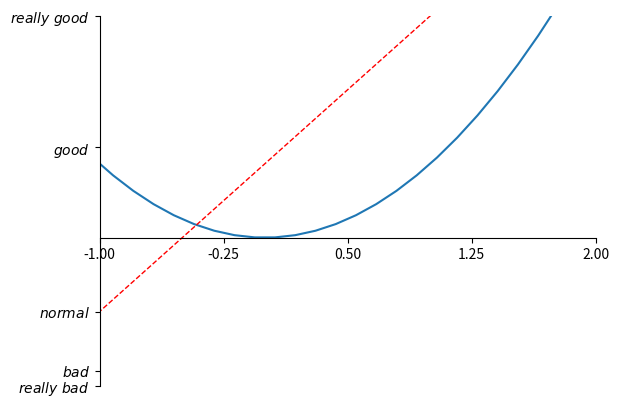

This figure's Python source:
#matplotlib
import matplotlib.pyplot as plt
import numpy as np
x = np.linspace(-3, 3, 50)
y1 = 2*x + 1
y2 = x**2

plt.figure()
plt.plot(x, y2)
plt.plot(x, y1, color='red', linewidth=1.0, linestyle='--')
plt.xlim((-1, 2))
plt.ylim((-2, 3))




new_ticks = np.linspace(-1, 2, 5)
plt.xticks(new_ticks)
plt.yticks([-2, -1.8, -1, 1.22, 3],['$really\ bad$', '$bad$', '$normal$', '$good$', '$really\ good$'])

ax = plt.gca()
ax.spines['right'].set_color('none')
ax.spines['top'].set_color('none')
plt.show()



#调整坐标轴
ax.xaxis.set_ticks_position('bottom')
ax.spines['bottom'].set_position(('data', 0))
plt.show()